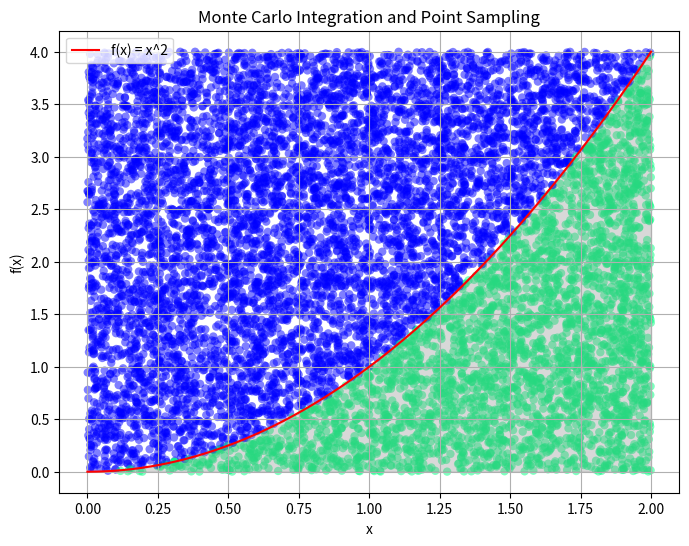

This figure's Python source:
import numpy as np
import scipy.integrate as spi
import matplotlib.pyplot as plt

# Function definition
def f(x):
    return x ** 2

# Integration bounds
a = 0
b = 2
max_f = f(b)  # The maximum value of f(x) in the range [a, b]

# Number of random points
N = 10000

# Generate random points
x_random = np.random.uniform(a, b, N)
y_random = np.random.uniform(0, max_f, N)

# Check how many points fall below the function curve
under_curve = y_random < f(x_random)
estimate = np.sum(under_curve) / N * (b - a) * max_f

# Using scipy's quad function for comparison
actual_integral, error = spi.quad(f, a, b)

# Plotting the function and the points
plt.figure(figsize=(8, 6))
x = np.linspace(a, b, 1000)
plt.plot(x, f(x), 'r', label='f(x) = x^2')
plt.scatter(x_random, y_random, c=under_curve, cmap='winter', alpha=0.5, edgecolor='none')
plt.fill_between(x, f(x), color='gray', alpha=0.3)
plt.title('Monte Carlo Integration and Point Sampling')
plt.legend()
plt.grid(True)
plt.xlabel('x')
plt.ylabel('f(x)')
plt.show()

# Printing the results
print(f"Monte Carlo Estimate of Integral: {estimate}")
print(f"Actual Integral (using quad): {actual_integral}")
print(f"Error in Estimate: {abs(estimate - actual_integral)}")